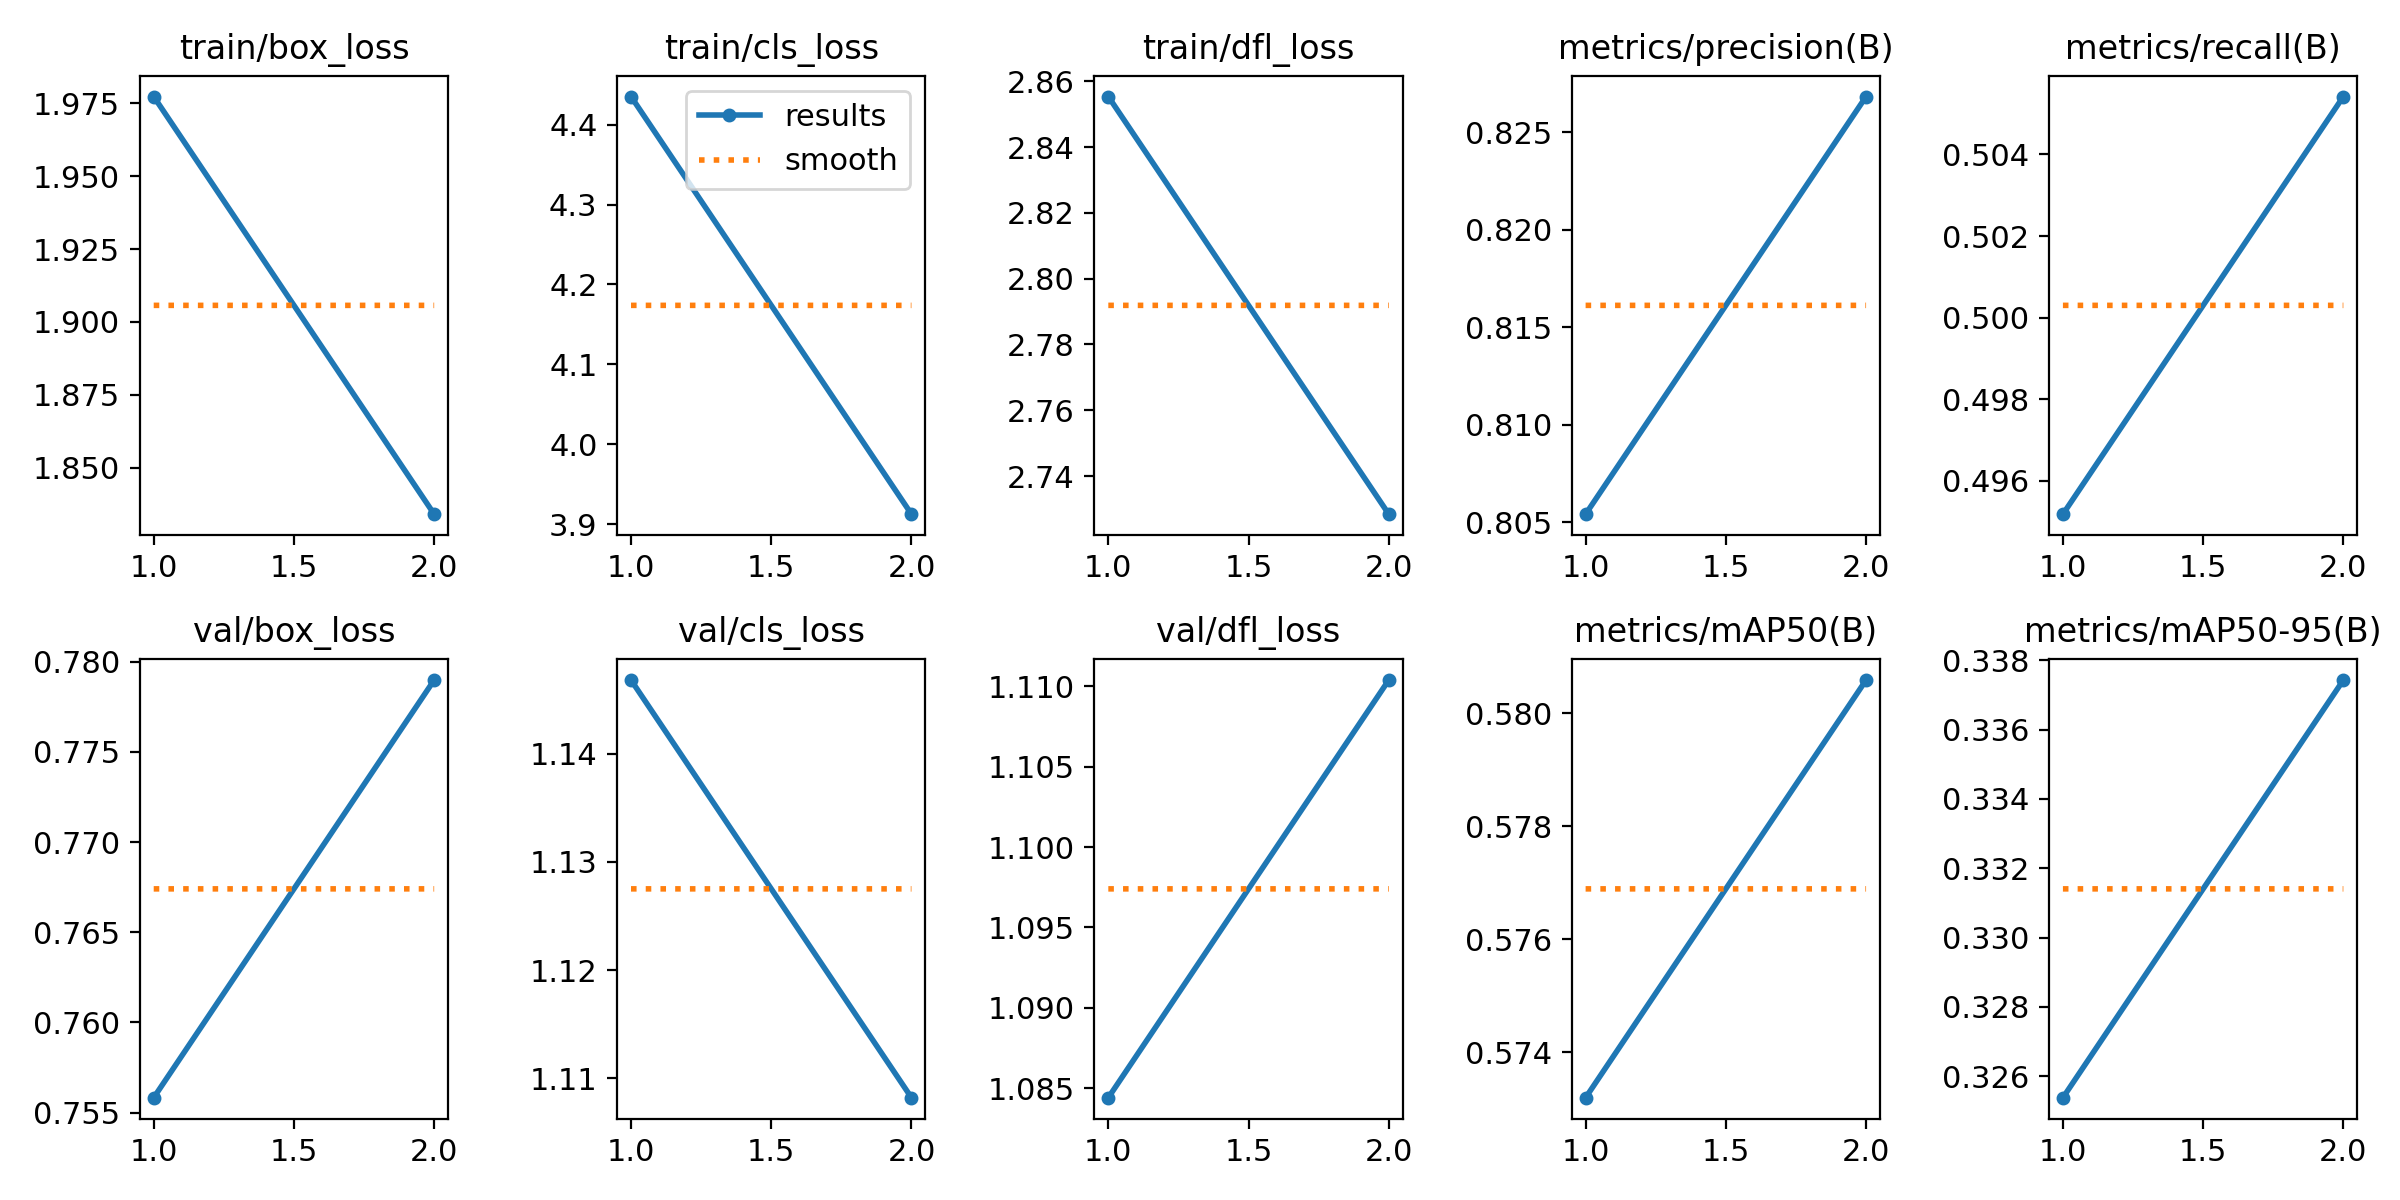

Source data for this figure (header and first rows):
epoch, train/box_loss, train/cls_loss, train/dfl_loss, metrics/precision(B), metrics/recall(B), metrics/mAP50(B), metrics/mAP50-95(B), val/box_loss, val/cls_loss, val/dfl_loss, lr/pg0, lr/pg1, lr/pg2
1, 1.977, 4.435, 2.855, 0.8054, 0.4952, 0.5732, 0.3254, 0.7558, 1.147, 1.084, 0.07004, 0.003329, 0.003329
2, 1.834, 3.913, 2.728, 0.8268, 0.5054, 0.5806, 0.3374, 0.779, 1.108, 1.11, 0.03674, 0.003364, 0.003364
